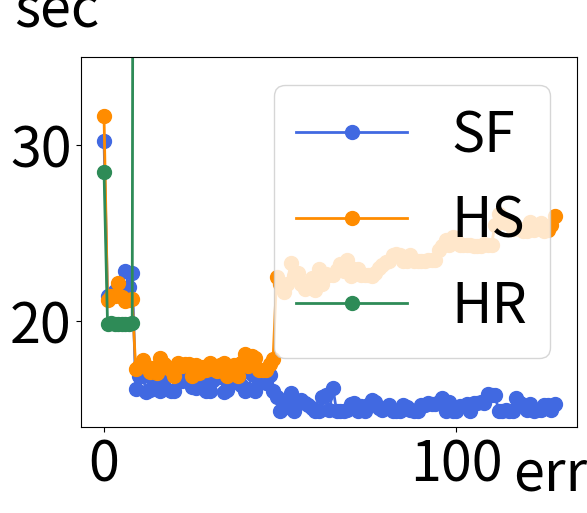
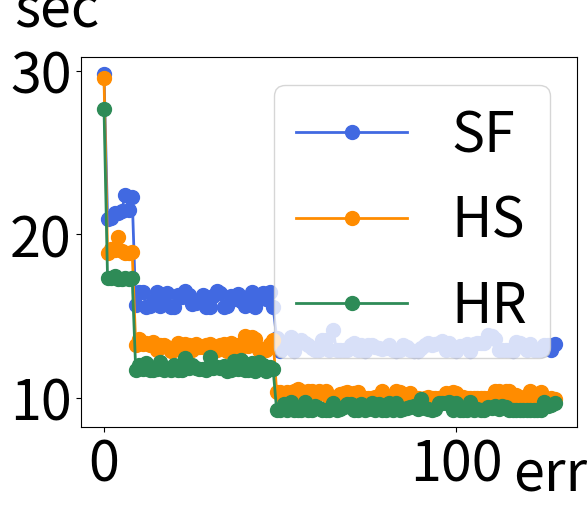

These figures' Python source, in order:
hs = [29.5721+1.91096+0.175353,18.8721+2.15457+0.175415,19.133+2.16095+0.177453,19.0681+2.18258+0.17531,19.8274+2.16358+0.177203,19.0015+2.18331+0.175228,18.8557+2.15335+0.177447,18.887+2.15609+0.175844,18.9253+2.16913+0.175119,
13.2168+3.90722+0.1758,13.598+3.70536+0.177557,13.3161+4.3358+0.176295,13.3452+3.96362+0.175065,13.2444+3.71366+0.176589,13.44+3.73348+0.175651,12.948+3.93111+0.176005,13.2005+4.51758+0.175788,
13.2281+4.16428+0.199584,13.0879+4.16202+0.1769,12.8871+4.16369+0.175142,12.8947+3.81059+0.175299,13.3335+4.10179+0.175192,13.17+4.11986+0.175661,13.3156+4.10461+0.176955,13.2265+4.19707+0.175588,
12.9324+3.81211+0.176378,13.2597+4.1051+0.177571,13.0903+3.81508+0.178796,13.0916+4.12176+0.175566,13.2432+3.81312+0.175147,13.2929+4.15369+0.198421,12.882+4.19891+0.188327,12.9042+4.10907+0.175132,
13.2405+4.12794+0.175802,13.2717+4.17303+0.197909,12.8868+3.81376+0.175501,13.3251+3.81236+0.175804,13.2203+4.12944+0.175686,12.8801+3.81973+0.176543,13.2633+4.19245+0.175425,13.808+4.15869+0.198032,
13.1674+4.13363+0.18437,13.6987+4.14602+0.176256,13.6102+4.12832+0.175375,12.903+4.13867+0.177486,12.9528+4.12459+0.175849,12.9088+4.13669+0.176112,13.2715+4.14981+0.175772,13.5557+4.14409+0.177445,
10.3329+12.0225+0.175539,10.3579+11.594+0.175907,9.94151+11.578+0.175381,10.3506+11.6249+0.17783,10.0592+13.0658+0.175152,10.385+12.028+0.177001,10.5443+12.023+0.198045,10.3964+11.5696+0.176508,9.93593+11.7334+0.19906,10.412+11.5971+0.177134,10.3897+11.8975+0.175437,10.0222+11.6089+0.175832,10.4053+12.3822+0.17547,10.3319+11.6156+0.175297,10.4155+12.0529+0.197928,9.98067+12.4547+0.175294,9.99626+12.4479+0.176003,9.95008+12.7896+0.175216,10.1994+12.8819+0.176263,10.2619+12.4338+0.175502,10.3439+12.9537+0.175584,9.96107+12.4459+0.1764,10.2864+12.5082+0.175566,10.3464+12.433+0.175166,9.9963+12.4457+0.175558,9.98657+12.45+0.177461,9.95565+12.4796+0.176498,9.96019+12.4478+0.175335,10.0696+12.4769+0.176692,9.95325+12.8974+0.175466,10.3906+12.649+0.17563,9.95717+13.2504+0.175256,9.98213+13.2832+0.176017,9.96143+13.6547+0.17723,10.3895+13.2619+0.175336,10.3399+13.273+0.175196,9.96988+13.2741+0.175333,9.95785+13.3089+0.177102,10.2936+13.2966+0.175409,9.9506+13.3214+0.176699,9.959+13.3048+0.176003,9.94417+13.304+0.198041,9.96018+13.316+0.175328,10.0273+13.2875+0.176369,9.95711+13.3504+0.206001,9.95148+13.3437+0.175466,9.95132+13.9122+0.176544,9.94502+14.1834+0.175237,10.2795+14.1753+0.175252,9.94826+14.1949+0.180205,10.3557+14.2397+0.176186,10.2721+14.1534+0.175904,9.98773+14.1532+0.176037,10.0232+14.1356+0.175267,9.98519+14.1853+0.175298,9.97595+14.2119+0.175368,9.96559+14.1523+0.175459,9.95055+14.1521+0.175432,9.96388+14.1626+0.175462,10.0011+14.2391+0.182845,9.94975+14.2198+0.176385,9.96389+14.2253+0.17562,10.4092+14.9163+0.176444,10.4259+15.5239+0.176642,10.3112+15.2217+0.176285,10.4013+14.9938+0.175498,10.3917+15.0334+0.175282,9.98541+15.0707+0.175347,10.134+15.0112+0.177996,10.0547+15.0124+0.1753,9.99048+14.9964+0.175682,9.959+14.9867+0.175291,10.4052+15.0607+0.176409,9.96258+15.0771+0.175493,10.2154+15.0411+0.175228,10.3617+15.0412+0.180422,9.94541+14.9922+0.175367,9.94342+15.0842+0.175665,9.96969+15.3594+0.177367,9.9491+15.8393+0.175551]
sf = [29.817+0.26898+0.187496,20.9697+0.269386+0.188412,20.9952+0.302872+0.212748,21.2973+0.268466+0.186887,21.335+0.268951+0.188767,21.4343+0.267738+0.187657,22.4205+0.273095+0.186901,21.5087+0.271526+0.187159,22.2753+0.26892+0.191063,15.6619+0.30245+0.211028,16.4587+0.268648+0.188666,16.4442+0.269654+0.187169,15.5614+0.269239+0.187343,15.6397+0.268985+0.18712,15.8941+0.269874+0.187119,16.4991+0.274218+0.188387,15.6009+0.270722+0.187149,16.2907+0.268601+0.188311,16.4213+0.27045+0.18757,15.5697+0.268566+0.187091,15.5603+0.27068+0.188111,16.2765+0.270593+0.187492,16.1687+0.26917+0.187379,16.5459+0.26871+0.187384,16.3028+0.269153+0.187267,15.7637+0.294306+0.188659,15.7882+0.269082+0.187191,15.91+0.271705+0.187085,16.2825+0.27586+0.187497,15.5647+0.273213+0.187819,15.5807+0.271085+0.187794,16.2269+0.270066+0.188573,16.5227+0.269925+0.249351,16.4127+0.269271+0.187225,15.5551+0.268897+0.187149,15.6379+0.270593+0.187735,16.2159+0.268326+0.18916,16.0403+0.301155+0.210954,16.3558+0.270031+0.187655,15.8989+0.269914+0.193265,15.615+0.268496+0.187215,15.721+0.268757+0.187455,16.5004+0.302866+0.211075,15.575+0.267949+0.186674,16.0765+0.267995+0.187506,16.388+0.301214+0.21132,16.0192+0.269691+0.189666,16.4785+0.270008+0.188902,15.5835+0.268579+0.187132,13.6601+1.52081+0.511178,12.8893+1.51185+0.513068,13.3407+1.51515+0.510699,13.1256+1.51152+0.510769,13.7317+1.65303+0.569712,12.8874+1.50791+0.512607,13.3436+1.50824+0.510853,13.5103+1.50664+0.510075,13.3438+1.508+0.518531,13.2148+1.51484+0.512043,13.0643+1.51132+0.511711,12.8941+1.50983+0.517632,12.8925+1.5087+0.512679,13.5324+1.6558+0.513966,13.5565+1.68963+0.57388,12.9372+1.50893+0.509667,14.1606+1.52296+0.509782,12.9048+1.51174+0.51292,12.8955+1.5068+0.513282,12.8939+1.50813+0.510232,12.9129+1.51832+0.510656,13.2481+1.52538+0.514135,13.3205+1.50444+0.523974,12.8992+1.51326+0.514835,13.1972+1.51347+0.510075,12.8845+1.50988+0.513395,13.2199+1.50771+0.512393,13.2555+1.68222+0.57315,13.1329+1.6904+0.573971,13.0646+1.50743+0.51175,12.9563+1.50673+0.511025,13.0425+1.52727+0.510828,13.2527+1.51393+0.510523,12.9006+1.51365+0.512914,12.8831+1.51898+0.510629,12.891+1.51141+0.510079,13.2329+1.51827+0.511382,13.097+1.51104+0.516927,12.9263+1.51326+0.509828,12.8807+1.518+0.512144,12.8883+1.51289+0.516141,13.0655+1.67225+0.526664,13.2307+1.52652+0.510684,13.3233+1.51887+0.511629,13.2493+1.52151+0.510227,13.2924+1.51328+0.510901,13.3645+1.51635+0.516618,13.4493+1.66672+0.511869,12.9+1.5138+0.511594,13.3625+1.52257+0.513184,12.9049+1.52061+0.511889,12.8859+1.50951+0.510903,13.1771+1.51577+0.512176,13.1744+1.50865+0.513373,13.2963+1.51302+0.509436,12.882+1.51789+0.511448,13.3062+1.55125+0.517597,13.3436+1.51636+0.511044,13.3753+1.52287+0.512655,13.3573+1.51896+0.51316,13.8601+1.51522+0.510285,13.7774+1.5202+0.514999,13.6069+1.68985+0.538406,12.8986+1.5117+0.511242,12.9117+1.50777+0.512789,12.929+1.51422+0.513739,12.8934+1.52036+0.516273,12.8893+1.5145+0.512642,13.3899+1.69397+0.574328,13.3519+1.5218+0.51162,13.143+1.55117+0.513483,12.9285+1.50898+0.510232,13.2584+1.51599+0.514251,12.9153+1.50798+0.509911,12.9114+1.51379+0.568152,12.9249+1.51864+0.512345,13.2115+1.53053+0.512646,13.2319+1.51709+0.510188,12.908+1.51934+0.511759,13.3008+1.51591+0.513045]
hs2 = [29.5721,18.8721,19.133,19.0681,19.8274,19.0015,18.8557,18.887,18.9253,13.2168,13.598,13.3161,13.3452,13.2444,13.44,12.948,13.2005,13.2281,13.0879,12.8871,12.8947,13.3335,13.17,13.3156,13.2265,12.9324,13.2597,13.0903,13.0916,13.2432,13.2929,12.882,12.9042,13.2405,13.2717,12.8868,13.3251,13.2203,12.8801,13.2633,13.808,13.1674,13.6987,13.6102,12.903,12.9528,12.9088,13.2715,13.5557,10.3329,10.3579,9.94151,10.3506,10.0592,10.385,10.5443,10.3964,9.93593,10.412,10.3897,10.0222,10.4053,10.3319,10.4155,9.98067,9.99626,9.95008,10.1994,10.2619,10.3439,9.96107,10.2864,10.3464,9.9963,9.98657,9.95565,9.96019,10.0696,9.95325,10.3906,9.95717,9.98213,9.96143,10.3895,10.3399,9.96988,9.95785,10.2936,9.9506,9.959,9.94417,9.96018,10.0273,9.95711,9.95148,9.95132,9.94502,10.2795,9.94826,10.3557,10.2721,9.98773,10.0232,9.98519,9.97595,9.96559,9.95055,9.96388,10.0011,9.94975,9.96389,10.4092,10.4259,10.3112,10.4013,10.3917,9.98541,10.134,10.0547,9.99048,9.959,10.4052,9.96258,10.2154,10.3617,9.94541,9.94342,9.96969,9.9491]
sf2 = [29.817,20.9697,20.9952,21.2973,21.335,21.4343,22.4205,21.5087,22.2753,15.6619,16.4587,16.4442,15.5614,15.6397,15.8941,16.4991,15.6009,16.2907,16.4213,15.5697,15.5603,16.2765,16.1687,16.5459,16.3028,15.7637,15.7882,15.91,16.2825,15.5647,15.5807,16.2269,16.5227,16.4127,15.5551,15.6379,16.2159,16.0403,16.3558,15.8989,15.615,15.721,16.5004,15.575,16.0765,16.388,16.0192,16.4785,15.5835,13.6601,12.8893,13.3407,13.1256,13.7317,12.8874,13.3436,13.5103,13.3438,13.2148,13.0643,12.8941,12.8925,13.5324,13.5565,12.9372,14.1606,12.9048,12.8955,12.8939,12.9129,13.2481,13.3205,12.8992,13.1972,12.8845,13.2199,13.2555,13.1329,13.0646,12.9563,13.0425,13.2527,12.9006,12.8831,12.891,13.2329,13.097,12.9263,12.8807,12.8883,13.0655,13.2307,13.3233,13.2493,13.2924,13.3645,13.4493,12.9,13.3625,12.9049,12.8859,13.1771,13.1744,13.2963,12.882,13.3062,13.3436,13.3753,13.3573,13.8601,13.7774,13.6069,12.8986,12.9117,12.929,12.8934,12.8893,13.3899,13.3519,13.143,12.9285,13.2584,12.9153,12.9114,12.9249,13.2115,13.2319,12.908,13.3008]

hr = [27.3101+1.02313+0.176266,17.1401+2.54765+0.176049,17.2072+2.55421+0.17718,17.1334+2.5568+0.177673,17.1386+2.55881+0.176493,17.138+2.54726+0.176222,17.1145+2.55119+0.175724,17.1415+2.55757+0.176843,17.1986+2.5572+0.175708,13.7949+123.354+0.175159,11.5996+121.341+0.175632,11.8381+122.354+0.175838]
hr2 = [27.6641,17.3383,17.313,17.4731,17.2841,17.2965,17.315,17.2775,17.3037,11.7051,12.0195,11.7666,12.1,11.6975,11.6689,11.7548,12.186,11.6665,11.7726,11.6671,12.0162,11.6781,11.7077,12.4325,11.7974,11.9904,11.8437,11.7695,11.7352,11.666,12.5205,11.7935,11.8925,11.8433,11.9449,11.6519,11.6838,12.2647,11.7824,12.3389,11.6978,11.677,12.1187,11.6596,12.1841,11.9828,11.6634,11.905,11.7327,9.25993,9.24519,9.63983,9.23715,9.76173,9.23896,9.24872,9.25369,9.70634,9.26876,9.27519,9.49911,9.38575,9.23647,9.25572,9.23156,9.68486,9.2612,9.333,9.41929,9.60952,9.64237,9.24962,9.25503,9.62797,9.25275,9.28892,9.64542,9.24787,9.62034,9.25019,9.24516,9.6964,9.24582,9.66817,9.26818,9.32663,9.39698,9.40642,9.51485,9.31418,9.90024,9.39016,9.29923,9.24136,9.32654,9.64465,9.6906,9.67622,9.71579,9.25522,9.69841,9.2571,9.23948,9.23902,9.74652,9.23459,9.28613,9.27314,9.23265,9.41348,9.398,9.48863,9.28151,9.47437,9.4304,9.2455,9.23281,9.23228,9.25137,9.25932,9.2697,9.24736,9.23607,9.26996,9.23675,9.7433,9.51065,9.55441,9.64539]

hr += ([100] * 117)

#0
#parts 1; size 16
#SF found: 5
#HS found: 56638
#HR foun: 169

#1 to 8
#parts 2; size 8
#SF found: 5
#HS found: 87468
#RH found: 46663

#9 to 48
#parts 4; size 4
#SF found: 5
#HS found: 146372
#HR found: 784168

#49 to 128
#parts 8; size 2
#SF found: 203
#HS found: 305891

x = [i for i in range(129)]

import numpy as np
import matplotlib.pyplot as plt
plt.rcParams.update({'font.size': 40})

fig, ax = plt.subplots()
rects1 = ax.plot(x, sf, lw=2, marker='.', ms=20, color = 'royalblue', label='SF')
rects2 = ax.plot(x, hs, lw=2, marker='.', ms=20, color = 'darkorange', label='HS')
rects3 = ax.plot(x, hr, lw=2, marker='.', ms=20, color = 'seagreen', label='HR')

#ax.yaxis.set_label_coords(-0.1, 0.55)
ax.set_ylabel('sec', rotation='horizontal')
ax.set_xlabel('error')
ax.yaxis.set_label_coords(-0.05, 1.05)
ax.xaxis.set_label_coords(1, -0.05)
plt.legend(loc=1, ncol=1)
ax.set_ylim((14,35)) 

#ax.set_xticklabels([45, 65, 85, 105, 125, 145])

plt.show()



fig, ax = plt.subplots()
rects1 = ax.plot(x, sf2, lw=2, marker='.', ms=20, color = 'royalblue', label='SF')
rects2 = ax.plot(x, hs2, lw=2, marker='.', ms=20, color = 'darkorange', label='HS')
rects3 = ax.plot(x, hr2, lw=2, marker='.', ms=20, color = 'seagreen', label='HR')

#ax.yaxis.set_label_coords(-0.1, 0.55)
ax.set_ylabel('sec', rotation='horizontal')
ax.set_xlabel('error')
ax.yaxis.set_label_coords(-0.05, 1.05)
ax.xaxis.set_label_coords(1, -0.05)
#ax.set_xlabel('Normalized Current')
#ax.set_title('Comparison of normalized currents in sample 1 and sample 2')
#ax.set_xticks(ind + width / 2)
#ax.set_xticklabels(x, rotation='vertical')
plt.legend(loc=1, ncol=1)
#ax.set_xlim((0,100)) 

#ax.set_xticklabels([45, 65, 85, 105, 125, 145])

plt.show()

